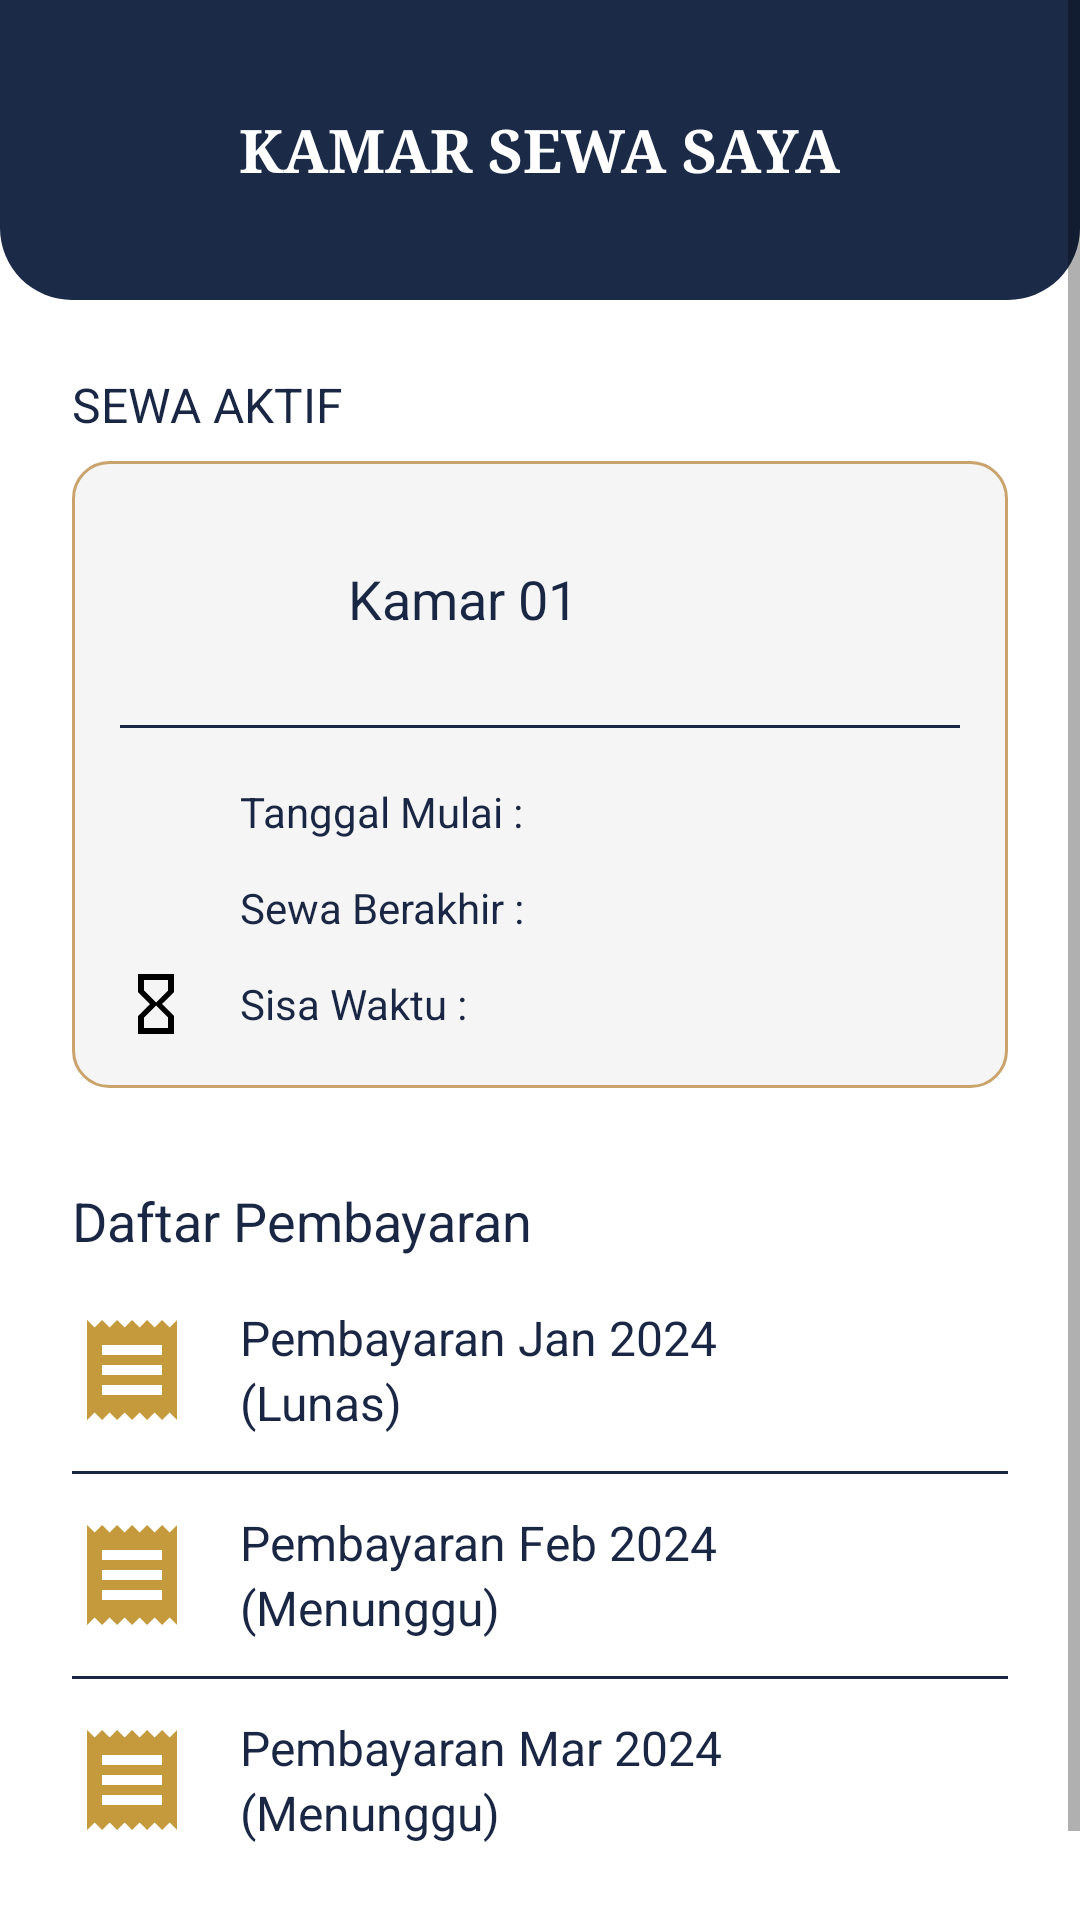

Write the Android layout XML for this screen, with the resource values it uses.
<!-- AndroidManifest.xml: application theme Theme.DelfyKost -->
<!-- res/layout/activity_kamar_sewa.xml -->
<ScrollView xmlns:android="http://schemas.android.com/apk/res/android"
    android:layout_width="match_parent"
    android:layout_height="match_parent"
    android:background="@color/text_white"
    android:fillViewport="true">

    <LinearLayout
        android:layout_width="match_parent"
        android:layout_height="wrap_content"
        android:orientation="vertical"
        android:paddingBottom="32dp">

        <LinearLayout
            android:layout_width="match_parent"
            android:layout_height="100dp"
            android:background="@drawable/bg_header_bottom_rounded"
            android:gravity="center"
            android:orientation="horizontal">

            <TextView
                android:layout_width="wrap_content"
                android:layout_height="wrap_content"
                android:fontFamily="serif"
                android:text="KAMAR SEWA SAYA"
                android:textColor="@color/text_white"
                android:textSize="20sp"
                android:textStyle="bold" />
        </LinearLayout>

        <LinearLayout
            android:layout_width="match_parent"
            android:layout_height="wrap_content"
            android:orientation="vertical"
            android:padding="24dp">

            <TextView
                android:layout_width="wrap_content"
                android:layout_height="wrap_content"
                android:text="SEWA AKTIF"
                android:textColor="@color/text_dark"
                android:textSize="16sp"
                android:layout_marginBottom="8dp"/>

            <LinearLayout
                android:layout_width="match_parent"
                android:layout_height="wrap_content"
                android:background="@drawable/bg_card_outline"
                android:orientation="vertical"
                android:padding="16dp">

                <LinearLayout
                    android:layout_width="match_parent"
                    android:layout_height="wrap_content"
                    android:gravity="center_vertical"
                    android:orientation="horizontal">

                    <ImageView
                        android:layout_width="60dp"
                        android:layout_height="60dp"
                        android:src="@drawable/ic_bed"
                        android:tint="@color/colorPrimary" />

                    <TextView
                        android:layout_width="wrap_content"
                        android:layout_height="wrap_content"
                        android:layout_marginStart="16dp"
                        android:text="Kamar 01"
                        android:textColor="@color/text_dark"
                        android:textSize="18sp" />
                </LinearLayout>

                <View
                    android:layout_width="match_parent"
                    android:layout_height="1dp"
                    android:layout_marginTop="12dp"
                    android:layout_marginBottom="16dp"
                    android:background="@color/text_dark" />

                <LinearLayout
                    android:layout_width="match_parent"
                    android:layout_height="wrap_content"
                    android:gravity="center_vertical"
                    android:layout_marginBottom="8dp"
                    android:orientation="horizontal">
                    <ImageView
                        android:layout_width="24dp"
                        android:layout_height="24dp"
                        android:src="@drawable/ic_calendar_end" />
                    <TextView
                        android:layout_width="wrap_content"
                        android:layout_height="wrap_content"
                        android:layout_marginStart="16dp"
                        android:text="Tanggal Mulai :"
                        android:textColor="@color/text_dark"
                        android:textSize="14sp" />
                </LinearLayout>

                <LinearLayout
                    android:layout_width="match_parent"
                    android:layout_height="wrap_content"
                    android:gravity="center_vertical"
                    android:layout_marginBottom="8dp"
                    android:orientation="horizontal">
                    <ImageView
                        android:layout_width="24dp"
                        android:layout_height="24dp"
                        android:src="@drawable/ic_calendar_end" />
                    <TextView
                        android:layout_width="wrap_content"
                        android:layout_height="wrap_content"
                        android:layout_marginStart="16dp"
                        android:text="Sewa Berakhir :"
                        android:textColor="@color/text_dark"
                        android:textSize="14sp" />
                </LinearLayout>

                <LinearLayout
                    android:layout_width="match_parent"
                    android:layout_height="wrap_content"
                    android:gravity="center_vertical"
                    android:orientation="horizontal">
                    <ImageView
                        android:layout_width="24dp"
                        android:layout_height="24dp"
                        android:src="@drawable/ic_hourglass" />
                    <TextView
                        android:layout_width="wrap_content"
                        android:layout_height="wrap_content"
                        android:layout_marginStart="16dp"
                        android:text="Sisa Waktu :"
                        android:textColor="@color/text_dark"
                        android:textSize="14sp" />
                </LinearLayout>
            </LinearLayout>

            <TextView
                android:layout_width="wrap_content"
                android:layout_height="wrap_content"
                android:layout_marginTop="32dp"
                android:layout_marginBottom="16dp"
                android:text="Daftar Pembayaran"
                android:textColor="@color/text_dark"
                android:textSize="18sp" />

            <LinearLayout
                android:id="@+id/item_pembayaran_1"
                android:layout_width="match_parent"
                android:layout_height="wrap_content"
                android:gravity="center_vertical"
                android:orientation="horizontal"
                android:clickable="true"
                android:focusable="true">

                <ImageView
                    android:layout_width="40dp"
                    android:layout_height="40dp"
                    android:src="@drawable/ic_receipt" />

                <LinearLayout
                    android:layout_width="match_parent"
                    android:layout_height="wrap_content"
                    android:layout_marginStart="16dp"
                    android:orientation="vertical">
                    <TextView
                        android:layout_width="wrap_content"
                        android:layout_height="wrap_content"
                        android:text="Pembayaran Jan 2024"
                        android:textColor="@color/text_dark"
                        android:textSize="16sp" />
                    <TextView
                        android:layout_width="wrap_content"
                        android:layout_height="wrap_content"
                        android:text="(Lunas)"
                        android:textColor="@color/text_dark"
                        android:textSize="16sp" />
                </LinearLayout>
            </LinearLayout>

            <View
                android:layout_width="match_parent"
                android:layout_height="1dp"
                android:layout_marginTop="12dp"
                android:layout_marginBottom="12dp"
                android:background="@color/text_dark" />

            <LinearLayout
                android:id="@+id/item_pembayaran_2"
                android:layout_width="match_parent"
                android:layout_height="wrap_content"
                android:gravity="center_vertical"
                android:orientation="horizontal"
                android:clickable="true"
                android:focusable="true">

                <ImageView
                    android:layout_width="40dp"
                    android:layout_height="40dp"
                    android:src="@drawable/ic_receipt" />

                <LinearLayout
                    android:layout_width="match_parent"
                    android:layout_height="wrap_content"
                    android:layout_marginStart="16dp"
                    android:orientation="vertical">
                    <TextView
                        android:layout_width="wrap_content"
                        android:layout_height="wrap_content"
                        android:text="Pembayaran Feb 2024"
                        android:textColor="@color/text_dark"
                        android:textSize="16sp" />
                    <TextView
                        android:layout_width="wrap_content"
                        android:layout_height="wrap_content"
                        android:text="(Menunggu)"
                        android:textColor="@color/text_dark"
                        android:textSize="16sp" />
                </LinearLayout>
            </LinearLayout>

            <View
                android:layout_width="match_parent"
                android:layout_height="1dp"
                android:layout_marginTop="12dp"
                android:layout_marginBottom="12dp"
                android:background="@color/text_dark" />

            <LinearLayout
                android:id="@+id/item_pembayaran_3"
                android:layout_width="match_parent"
                android:layout_height="wrap_content"
                android:gravity="center_vertical"
                android:orientation="horizontal"
                android:clickable="true"
                android:focusable="true">

                <ImageView
                    android:layout_width="40dp"
                    android:layout_height="40dp"
                    android:src="@drawable/ic_receipt" />

                <LinearLayout
                    android:layout_width="match_parent"
                    android:layout_height="wrap_content"
                    android:layout_marginStart="16dp"
                    android:orientation="vertical">
                    <TextView
                        android:layout_width="wrap_content"
                        android:layout_height="wrap_content"
                        android:text="Pembayaran Mar 2024"
                        android:textColor="@color/text_dark"
                        android:textSize="16sp" />
                    <TextView
                        android:layout_width="wrap_content"
                        android:layout_height="wrap_content"
                        android:text="(Menunggu)"
                        android:textColor="@color/text_dark"
                        android:textSize="16sp" />
                </LinearLayout>
            </LinearLayout>

        </LinearLayout>
    </LinearLayout>
</ScrollView>
<!-- resources referenced by this layout -->
<resources>
  <color name="colorPrimary">#1A2A47</color>
  <color name="text_dark">#1A2744</color>
  <color name="text_white">#FFFFFF</color>
  <!-- drawable bg_card_outline (drawable) -->
  <shape xmlns:android="http://schemas.android.com/apk/res/android">
      <solid android:color="@color/bg_screen"/>
      <corners android:radius="12dp"/>
      <stroke android:width="1dp" android:color="@color/border_gold"/>
  </shape>
  <!-- drawable bg_header_bottom_rounded (drawable) -->
  <shape xmlns:android="http://schemas.android.com/apk/res/android">
      <solid android:color="@color/colorPrimary"/>
      <corners
          android:bottomLeftRadius="24dp"
          android:bottomRightRadius="24dp"/>
  </shape>
  <!-- drawable ic_hourglass (drawable) -->
  <vector xmlns:android="http://schemas.android.com/apk/res/android"
      android:width="24dp"
      android:height="24dp"
      android:viewportWidth="24"
      android:viewportHeight="24">
      <path
          android:fillColor="#000000"
          android:pathData="M6,2v6h0.01L6,8.01 10,12l-4,4 .01,0.01H6V22h12v-5.99h-0.01L18,16l-4,-4 4,-3.99 -0.01,-0.01H18V2H6zM16,16.5V20H8v-3.5l4,-4 4,4zM16,7.5l-4,4 -4,-4V4h8v3.5z"/>
  </vector>
  <!-- drawable ic_receipt (drawable) -->
  <vector xmlns:android="http://schemas.android.com/apk/res/android"
      android:width="24dp"
      android:height="24dp"
      android:viewportWidth="24"
      android:viewportHeight="24"
      android:tint="@color/gold_primary">
      <path
          android:fillColor="@android:color/white"
          android:pathData="M18,17H6v-2h12v2zm0,-4H6v-2h12v2zm0,-4H6V7h12v2zM3,22l1.5,-1.5L6,22l1.5,-1.5L9,22l1.5,-1.5L12,22l1.5,-1.5L15,22l1.5,-1.5L18,22l1.5,-1.5L21,22V2l-1.5,1.5L18,2l-1.5,1.5L15,2l-1.5,1.5L12,2l-1.5,1.5L9,2L7.5,3.5L6,2L4.5,3.5L3,2v20z"/>
  </vector>
  <style name="Theme.DelfyKost" parent="Theme.MaterialComponents.Light.NoActionBar">
          <item name="colorPrimary">@color/navy_dark</item>
          <item name="colorPrimaryVariant">@color/navy_medium</item>
          <item name="colorOnPrimary">@color/text_white</item>
          <item name="colorSecondary">@color/gold_primary</item>
          <item name="colorOnSecondary">@color/text_white</item>
          <item name="android:windowBackground">@color/bg_light</item>
          <item name="android:statusBarColor">@color/navy_dark</item>
      </style>
  <color name="bg_screen">#F5F5F5</color>
  <color name="border_gold">#C9A36B</color>
  <color name="gold_primary">#C49A3C</color>
  <color name="navy_dark">#1A2744</color>
  <color name="navy_medium">#1E3A5F</color>
  <color name="bg_light">#F5F0E8</color>
</resources>
